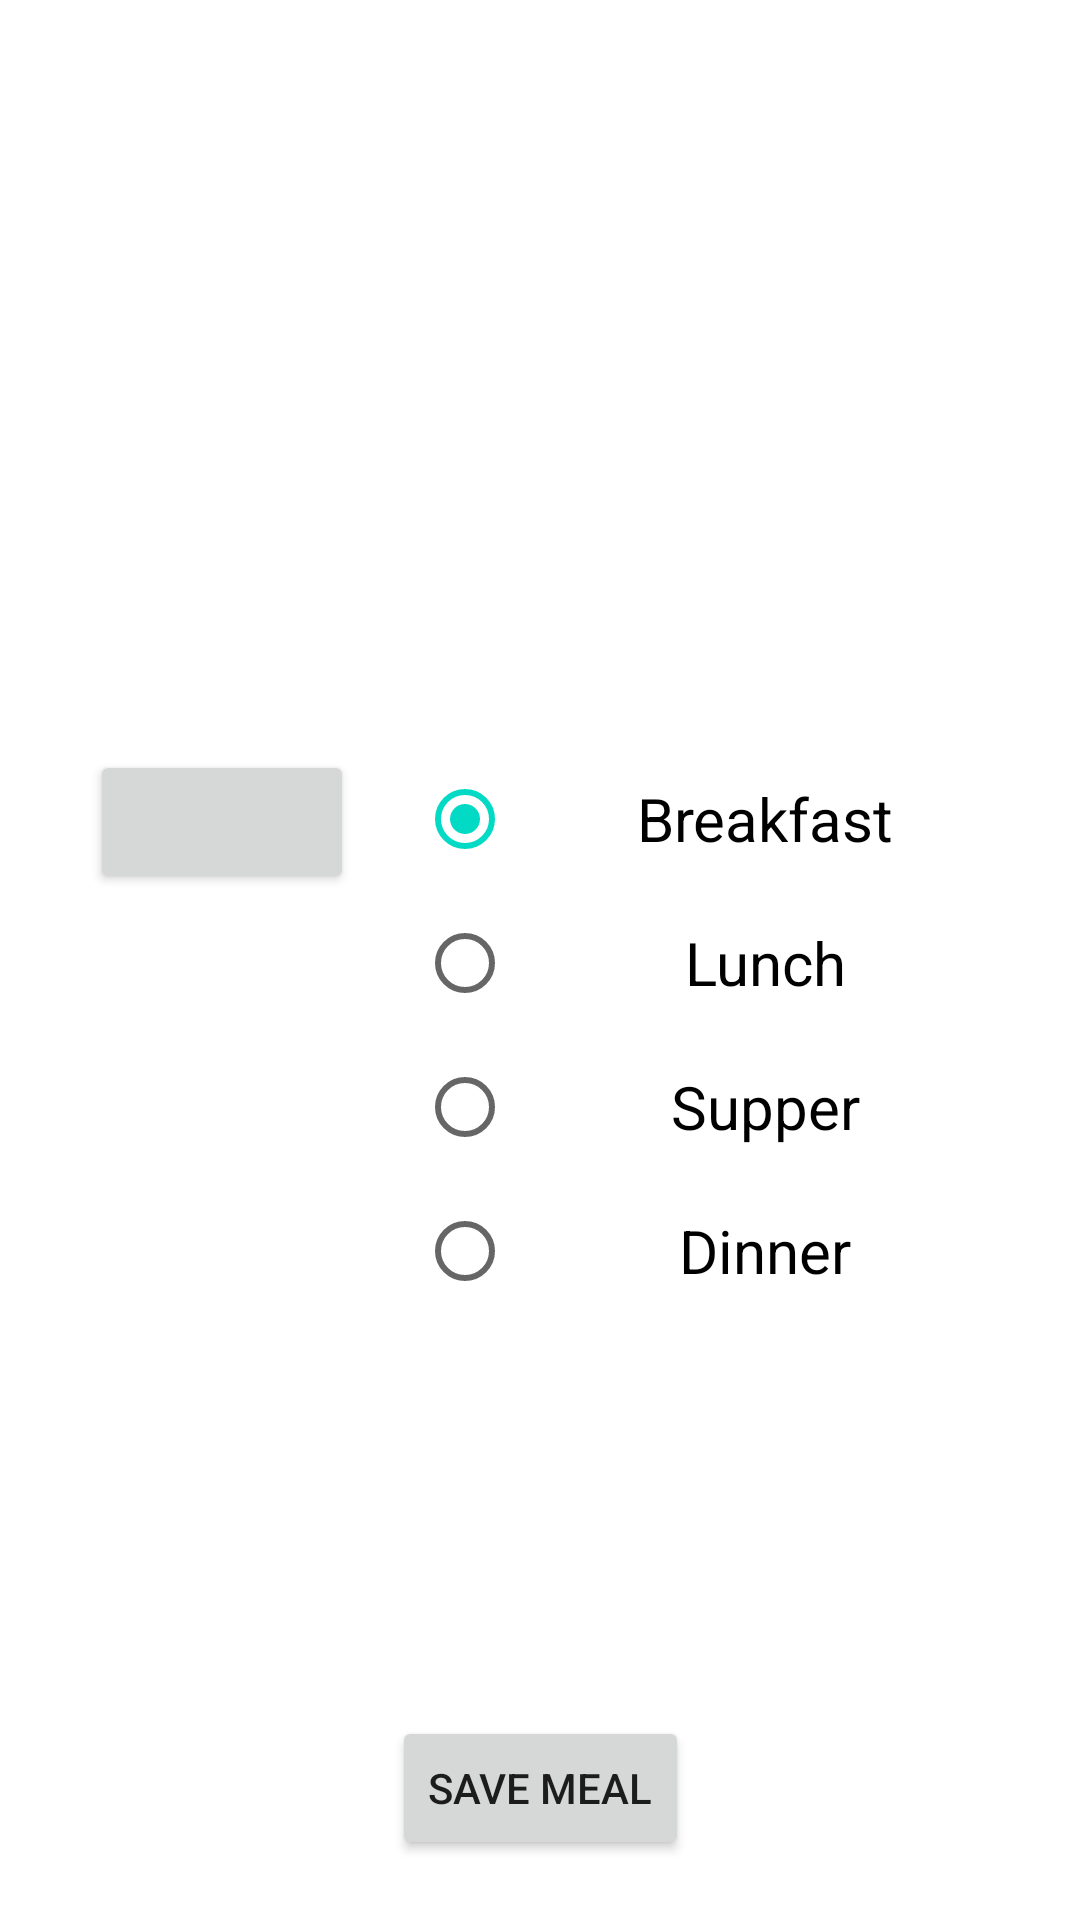

Write the Android layout XML for this screen, with the resource values it uses.
<!-- AndroidManifest.xml: application theme Theme.NutritionTracker -->
<!-- res/layout/fragment_save_meal.xml -->
<?xml version="1.0" encoding="utf-8"?>
<androidx.constraintlayout.widget.ConstraintLayout xmlns:android="http://schemas.android.com/apk/res/android"
    xmlns:app="http://schemas.android.com/apk/res-auto"
    xmlns:tools="http://schemas.android.com/tools"
    android:layout_width="match_parent"
    android:layout_height="match_parent">

    <ImageView
        android:id="@+id/saveMealBackButton"
        android:layout_width="50dp"
        android:layout_height="50dp"
        android:src="@drawable/back"
        app:layout_constraintStart_toStartOf="parent"
        app:layout_constraintTop_toTopOf="parent" />

    <ImageView
        android:id="@+id/saveMealPic"
        android:layout_width="150dp"
        android:layout_height="150dp"
        android:layout_marginTop="20dp"
        android:layout_marginStart="20dp"
        app:layout_constraintStart_toStartOf="parent"
        app:layout_constraintTop_toBottomOf="@+id/saveMealBackButton" />

    <Button
        android:id="@+id/saveMealDate"
        android:layout_width="wrap_content"
        android:layout_height="wrap_content"
        android:layout_marginStart="30dp"
        android:layout_marginTop="30dp"
        app:layout_constraintStart_toStartOf="parent"
        app:layout_constraintTop_toBottomOf="@+id/saveMealPic" />

    <RadioGroup
        android:id="@+id/radioGroup"
        android:layout_width="200dp"
        android:layout_height="250dp"
        android:layout_centerInParent="true"
        android:layout_gravity="center"
        android:gravity="center"
        app:layout_constraintEnd_toEndOf="parent"
        app:layout_constraintStart_toEndOf="@+id/saveMealDate"
        app:layout_constraintTop_toBottomOf="@+id/saveMealPic">

        <RadioButton
            android:id="@+id/breakfast"
            android:layout_width="200dp"
            android:layout_height="wrap_content"
            android:layout_gravity="center"
            android:checked="true"
            android:padding="4dp"
            android:text="@string/breakfast"
            android:textAlignment="center"
            android:textSize="20sp" />

        <RadioButton
            android:id="@+id/lunch"
            android:layout_width="200dp"
            android:layout_height="wrap_content"
            android:layout_gravity="center"
            android:checked="false"
            android:padding="4dp"
            android:text="@string/lunch"
            android:textAlignment="center"
            android:textSize="20sp" />

        <RadioButton
            android:id="@+id/supper"
            android:layout_width="200dp"
            android:layout_height="wrap_content"
            android:layout_gravity="center"
            android:checked="false"
            android:padding="4dp"
            android:text="@string/supper"
            android:textAlignment="center"
            android:textSize="20sp" />

        <RadioButton
            android:id="@+id/dinner"
            android:layout_width="200dp"
            android:layout_height="wrap_content"
            android:layout_gravity="center"
            android:checked="false"
            android:padding="4dp"
            android:text="@string/dinner"
            android:textAlignment="center"
            android:textSize="20sp" />

    </RadioGroup>

    <Button
        android:id="@+id/saveMealSaveButton"
        android:layout_width="wrap_content"
        android:layout_height="wrap_content"
        android:layout_marginBottom="20dp"
        android:text="@string/save_meal"
        app:layout_constraintBottom_toBottomOf="parent"
        app:layout_constraintEnd_toEndOf="parent"
        app:layout_constraintStart_toStartOf="parent" />


</androidx.constraintlayout.widget.ConstraintLayout>
<!-- resources referenced by this layout -->
<resources>
  <string name="breakfast">Breakfast</string>
  <string name="dinner">Dinner</string>
  <string name="lunch">Lunch</string>
  <string name="save_meal">Save meal</string>
  <string name="supper">Supper</string>
  <style name="Theme.NutritionTracker" parent="Theme.MaterialComponents.DayNight.NoActionBar">
          
          <item name="colorPrimary">@color/purple_500</item>
          <item name="colorPrimaryVariant">@color/purple_700</item>
          <item name="colorOnPrimary">@color/white</item>
          
          <item name="colorSecondary">@color/teal_200</item>
          <item name="colorSecondaryVariant">@color/teal_700</item>
          <item name="colorOnSecondary">@color/black</item>
          
          <item name="android:statusBarColor">?attr/colorPrimaryVariant</item>
          
          <item name="windowActionBar">false</item>
      </style>
  <color name="purple_500">#FF6200EE</color>
  <color name="purple_700">#FF3700B3</color>
  <color name="white">#FFFFFFFF</color>
  <color name="teal_200">#FF03DAC5</color>
  <color name="teal_700">#FF018786</color>
  <color name="black">#FF000000</color>
</resources>
